4-way image classification set "kiwi" from GitHub (yugan-tano/farm-guardian); label vocabulary: brown spot, gray mold, healthy, ulcer.

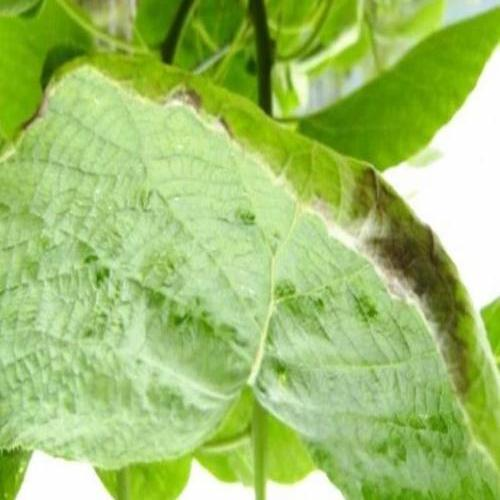
Label: brown spot

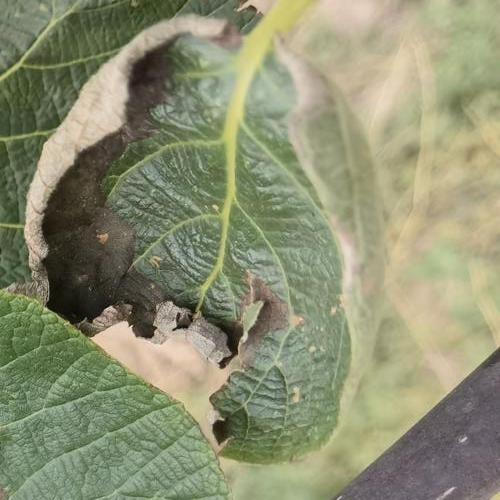
Label: gray mold

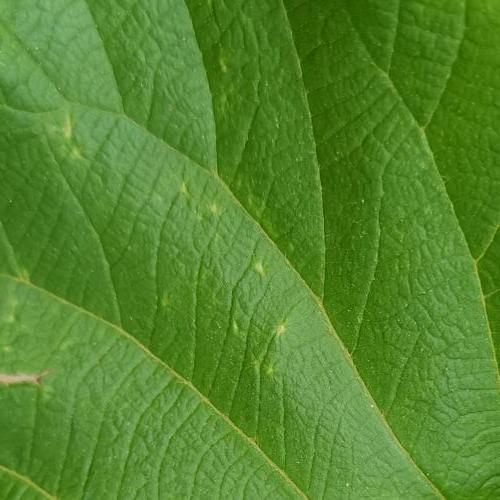
Label: ulcer

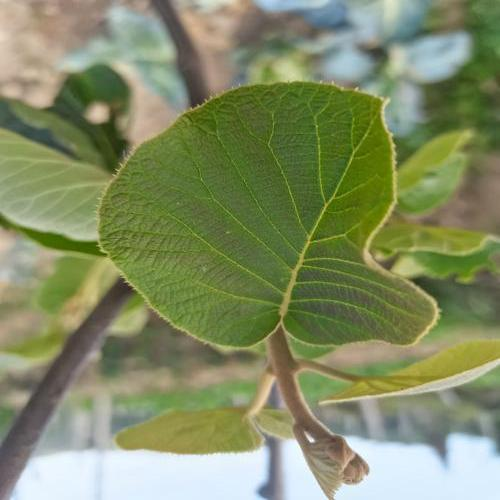
Label: healthy

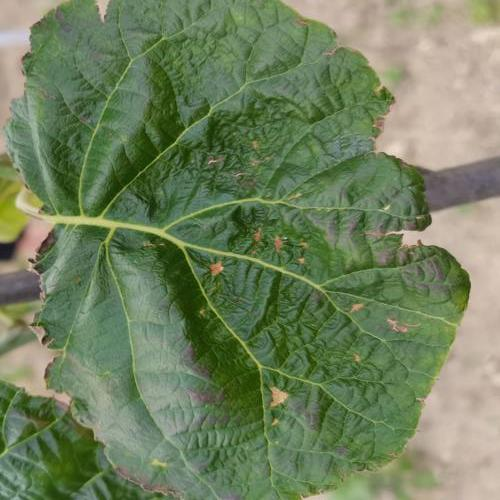
Label: brown spot

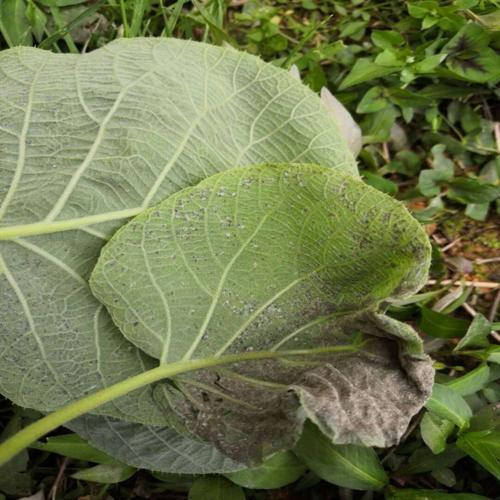
Label: gray mold
